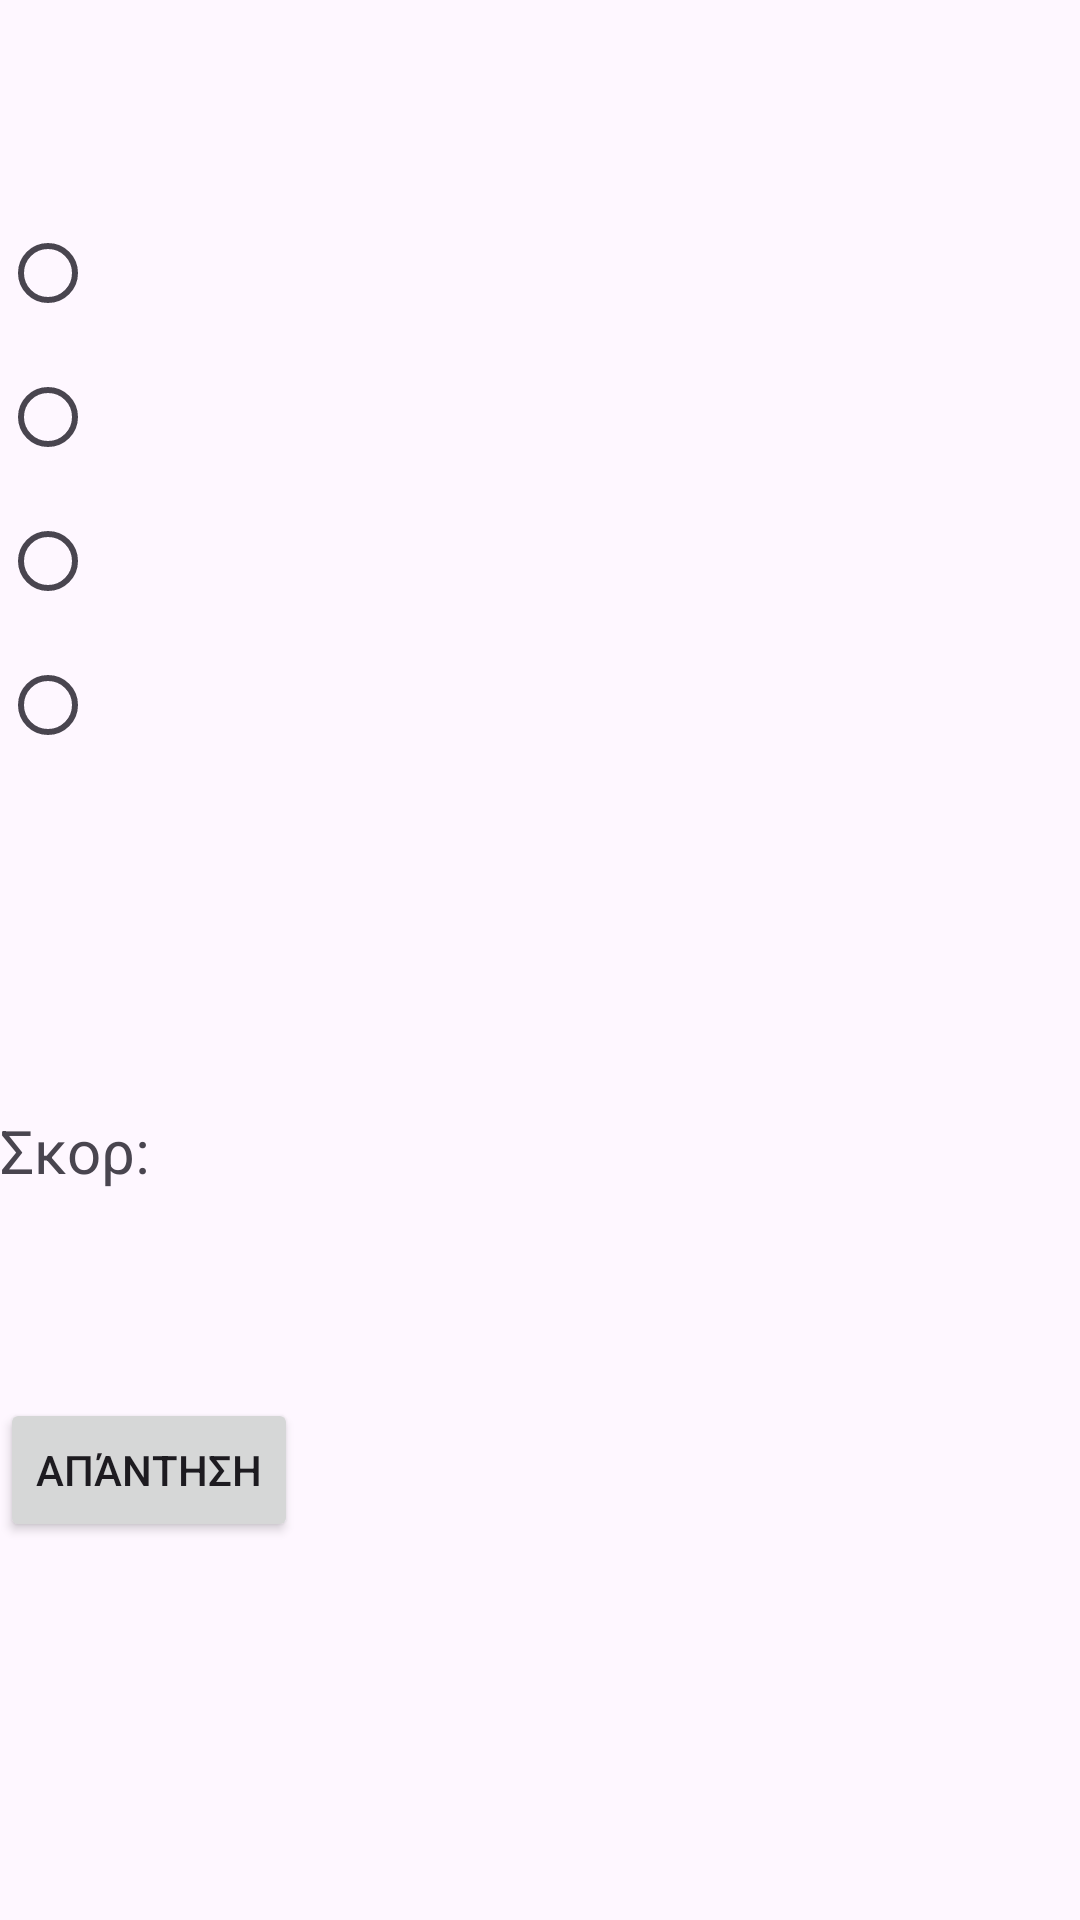

This screen was rendered from an Android layout file. Write that file and the resources it references.
<!-- AndroidManifest.xml: application theme Theme.QuizApp3 -->
<!-- res/layout/activity_main.xml -->
<?xml version="1.0" encoding="utf-8"?>
<LinearLayout xmlns:android="http://schemas.android.com/apk/res/android"
    xmlns:app="http://schemas.android.com/apk/res-auto"
    xmlns:tools="http://schemas.android.com/tools"
    android:id="@+id/main"
    android:layout_width="match_parent"
    android:layout_height="match_parent"
    android:orientation="vertical"
    tools:context=".MainActivity">

    <TextView
        android:id="@+id/TextViewQuestionText"
        android:layout_width="wrap_content"
        android:layout_height="wrap_content"
        android:text="@string/QuestiοnText"
        android:textSize="20sp" />

    <RadioGroup
        android:id="@+id/radioGroup"
        android:layout_width="wrap_content"
        android:layout_height="wrap_content"
        android:layout_marginTop="40sp">

        <RadioButton
            android:id="@+id/radioButton1"
            android:layout_width="wrap_content"
            android:layout_height="wrap_content"
            android:text="@string/rb1" />

        <RadioButton
            android:id="@+id/radioButton2"
            android:layout_width="wrap_content"
            android:layout_height="wrap_content"
            android:text="@string/rb2" />

        <RadioButton
            android:id="@+id/radioButton3"
            android:layout_width="wrap_content"
            android:layout_height="wrap_content"
            android:text="@string/rb3" />

        <RadioButton
            android:id="@+id/radioButton4"
            android:layout_width="wrap_content"
            android:layout_height="wrap_content"
            android:text="@string/rb4" />
    </RadioGroup>

    <TextView
        android:id="@+id/TextViewTimeRemaining"
        android:layout_width="wrap_content"
        android:layout_height="wrap_content"
        android:layout_marginTop="42sp"
        android:text="@string/time"
        android:textIsSelectable="false"
        android:textSize="20sp" />
    <TextView
        android:id="@+id/textViewScore"
        android:layout_width="wrap_content"
        android:layout_height="wrap_content"
        android:layout_marginTop="42sp"
        android:text="@string/scoreLabel"
        android:textSize="20sp" />
    <TextView
        android:id="@+id/textViewScoreValue"
        android:layout_width="wrap_content"
        android:layout_height="wrap_content"
        android:text="@string/scoreValue"
        android:textSize="20sp" />

    <Button
        android:id="@+id/button"
        android:layout_width="wrap_content"
        android:layout_height="wrap_content"
        android:layout_marginTop="42sp"
        android:onClick="onClickAnswer"
        android:text="@string/answer" />
</LinearLayout>
<!-- resources referenced by this layout -->
<resources>
  <string name="answer">Απάντηση</string>
  <string name="rb1" />
  <string name="rb2" />
  <string name="rb3" />
  <string name="rb4" />
  <string name="scoreLabel">Σκορ:</string>
  <string name="scoreValue" />
  <string name="time" />
  <style name="Theme.QuizApp3" parent="Base.Theme.QuizApp3" />
  <style name="Base.Theme.QuizApp3" parent="Theme.Material3.DayNight.NoActionBar">
          
          
      </style>
</resources>
